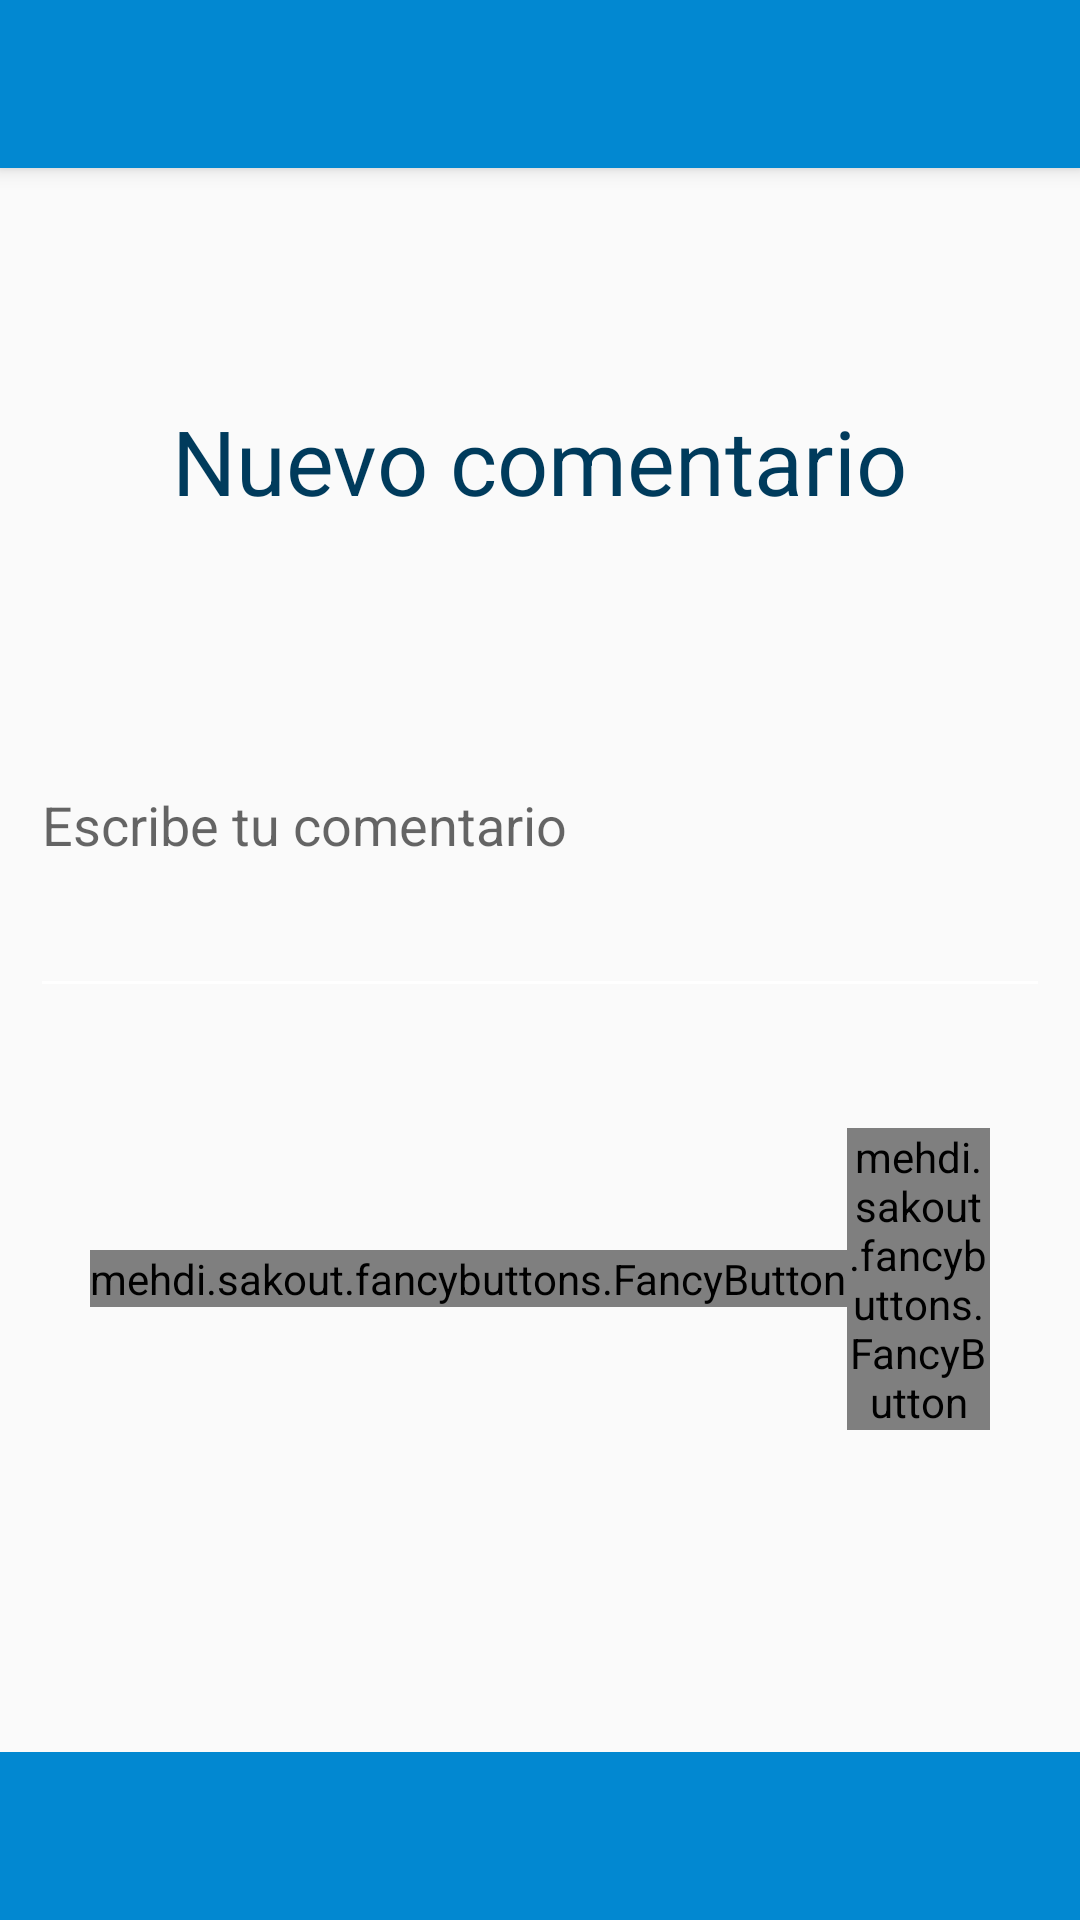

Reconstruct the res/layout file that produces this screen, plus the resources it refers to.
<!-- AndroidManifest.xml: application theme AppTheme -->
<!-- res/layout/activity_comentario.xml -->
<?xml version="1.0" encoding="utf-8"?>
<RelativeLayout xmlns:android="http://schemas.android.com/apk/res/android"
    xmlns:tools="http://schemas.android.com/tools"
    android:layout_width="match_parent"
    android:layout_height="match_parent"
    xmlns:fancy="http://schemas.android.com/apk/res-auto"
    android:orientation="vertical"
    android:gravity="center"
    tools:context="com.padron.stuapp.Comentario">
    <include
        android:id="@+id/myToolbar"
        layout="@layout/toolbar"
        />

    <LinearLayout
        android:layout_width="match_parent"
        android:layout_height="?attr/actionBarSize"
        android:background="@color/colorPrimary"
        android:layout_alignParentBottom="true"
        android:id="@+id/footer"
        >
    </LinearLayout>
    <LinearLayout
        android:layout_width="match_parent"
        android:layout_height="match_parent"
        android:layout_below="@id/myToolbar"
        android:layout_above="@id/footer"
        android:orientation="vertical"
        android:gravity="center"
        >
        <TextView
            android:layout_width="wrap_content"
            android:layout_height="wrap_content"
            android:layout_gravity="center"
            android:text="Nuevo comentario"
            android:textColor="@color/colorPrimaryDark"
            android:textSize="30sp"
            />
        <TextView
            android:layout_width="wrap_content"
            android:layout_height="wrap_content"
            android:layout_gravity="center"
            android:id="@+id/tvRuta"
            android:textColor="@color/colorPrimaryDark"
            android:textSize="20sp"
            />
        <EditText
            android:layout_width="match_parent"
            android:layout_height="wrap_content"
            android:hint="Escribe tu comentario"
            android:layout_margin="10dp"
            android:lines="5"
            android:maxLength="200"
            android:id="@+id/comentario"
            android:textColor="@color/colorAccent"
            />
        <LinearLayout
            android:layout_width="match_parent"
            android:layout_height="wrap_content"
            android:orientation="horizontal"
            android:layout_margin="30dp"
            android:gravity="center"
            >
            <mehdi.sakout.fancybuttons.FancyButton
                android:id="@+id/btnCancell"
                android:layout_width="wrap_content"
                android:layout_height="wrap_content"
                android:layout_gravity="center"
                fancy:fb_borderColor="#FFFFFF"
                fancy:fb_borderWidth="1dp"
                fancy:fb_defaultColor="@color/cancel"
                fancy:fb_focusColor="@color/colorPrimaryDark"
                fancy:fb_radius="30dp"
                fancy:fb_text="Cancelar"
                fancy:fb_textColor="#FFFFFF" />

            <mehdi.sakout.fancybuttons.FancyButton
                android:id="@+id/btnOk"
                android:layout_width="wrap_content"
                android:layout_height="wrap_content"
                android:layout_gravity="center"
                fancy:fb_borderColor="#FFFFFF"
                fancy:fb_borderWidth="1dp"
                fancy:fb_defaultColor="@color/ok"
                fancy:fb_focusColor="@color/colorPrimaryDark"
                fancy:fb_radius="30dp"
                fancy:fb_text="Enviar Comentario"
                fancy:fb_textColor="#FFFFFF" />

        </LinearLayout>
    </LinearLayout>


</RelativeLayout>
<!-- res/layout/toolbar.xml (included above) -->
<?xml version="1.0" encoding="utf-8"?>

<android.support.v7.widget.Toolbar
    android:id="@+id/myToolbar"
    android:layout_height="?attr/actionBarSize"
    android:layout_width="match_parent"
    android:background="@color/colorPrimary"
    android:elevation="@dimen/elevacion_toolbar"
    xmlns:android="http://schemas.android.com/apk/res/android" />
<!-- resources referenced by this layout -->
<resources>
  <color name="cancel">#BB0000</color>
  <color name="colorAccent">#607D8B</color>
  <color name="colorPrimary">#0288D1</color>
  <color name="colorPrimaryDark">#003b5c</color>
  <color name="ok">#008800</color>
  <dimen name="elevacion_toolbar">4dp</dimen>
  <style name="AppTheme" parent="AppBaseTheme">
          <item name="colorPrimary">@color/colorPrimary</item>
          <item name="colorPrimaryDark">@color/colorPrimaryDark</item>
          <item name="colorAccent">@color/colorAccent</item>
          <item name="android:textColorPrimary">@android:color/white</item>
          <item name="drawerArrowStyle">@style/DrawerArrowStyle</item>
          <item name="android:windowTranslucentStatus" tools:targetApi="21">true</item>
  
          <item name="android:windowContentOverlay">@null</item>
          <item name="windowActionBar">false</item>
          <item name="windowNoTitle">true</item>
  
          
          <item name="colorControlNormal">@android:color/white</item>
          <item name="actionBarTheme">@style/AppTheme.ActionBarTheme</item>
  
          
  
          <item name="android:navigationBarColor" tools:targetApi="21">@color/navigationBarColor</item>
          <item name="android:windowDrawsSystemBarBackgrounds" tools:targetApi="21">true</item>
  
      </style>
  <style name="AppBaseTheme" parent="@style/Theme.AppCompat.Light">
      </style>
  <style name="DrawerArrowStyle" parent="Widget.AppCompat.DrawerArrowToggle">
          <item name="spinBars">true</item>
          <item name="color">@color/drawerArrowColor</item>
      </style>
  <style name="AppTheme.ActionBarTheme" parent="@style/ThemeOverlay.AppCompat.ActionBar">
          
          <item name="colorControlNormal">@android:color/white</item>
      </style>
</resources>
